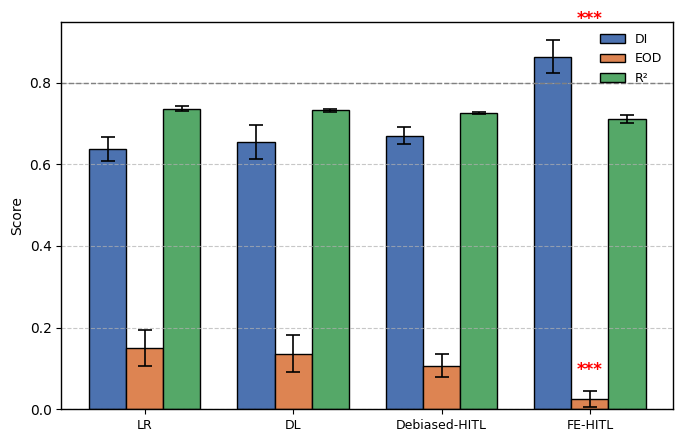

The script that saved this image:
import matplotlib.pyplot as plt
import numpy as np

# 全局字体设置（PLOS ONE强制要求：Arial/Times New Roman）
plt.rcParams['font.sans-serif'] = ['Arial']
plt.rcParams['font.family'] = 'sans-serif'
plt.rcParams['font.size'] = 10
plt.rcParams['axes.linewidth'] = 1.0

# ============================================================
# Data from revised Table 1 (30 seeds, 30% bias)
# ============================================================
models = ['LR', 'DL', 'Debiased-HITL', 'FE-HITL']
di = [0.638, 0.654, 0.670, 0.864]
eod = [0.150, 0.136, 0.107, 0.025]
r2 = [0.736, 0.732, 0.726, 0.711]
di_std = [0.030, 0.042, 0.021, 0.040]
eod_std = [0.043, 0.045, 0.028, 0.019]
r2_std = [0.006, 0.003, 0.003, 0.009]

x = np.arange(len(models))
width = 0.25

# 适配PLOS ONE双栏尺寸，dpi=600
fig, ax = plt.subplots(figsize=(6.93, 4.5), dpi=600)

# 统一的误差棒样式
error_kw = {
    'capsize': 5,          # 端线长度（统一）
    'capthick': 1.2,       # 端线粗细（统一）
    'elinewidth': 1.2,     # 误差线粗细（统一）
    'ecolor': 'black'      # 误差线颜色（统一黑色）
}

# 绘制柱状图
rects1 = ax.bar(x - width, di, width, yerr=di_std, label='DI',
                edgecolor='black', linewidth=1.0, color='#4C72B0',
                error_kw=error_kw)
rects2 = ax.bar(x, eod, width, yerr=eod_std, label='EOD',
                edgecolor='black', linewidth=1.0, color='#DD8452',
                error_kw=error_kw)
rects3 = ax.bar(x + width, r2, width, yerr=r2_std, label='R²',
                edgecolor='black', linewidth=1.0, color='#55A868',
                error_kw=error_kw)

# 坐标轴设置
ax.set_ylabel('Score', fontsize=10)
ax.set_xticks(x)
ax.set_xticklabels(models, fontsize=9)
ax.legend(fontsize=9, frameon=False)

# 阈值线
ax.axhline(y=0.8, color='gray', linestyle='--', linewidth=1.0)

# 统计显著性标注 (FE-HITL vs DL)
ax.text(x[3], di[3] + di_std[3] + 0.03, '***', ha='center', va='bottom',
        fontsize=12, fontweight='bold', color='red')
ax.text(x[3], eod[3] + eod_std[3] + 0.03, '***', ha='center', va='bottom',
        fontsize=12, fontweight='bold', color='red')

# 调整坐标轴范围
ax.set_ylim(bottom=0)
ax.spines['top'].set_visible(True)
ax.spines['right'].set_visible(True)

# 网格线
ax.yaxis.grid(True, linestyle='--', alpha=0.7)

plt.tight_layout()

plt.savefig(
    'Fig2_agricultural_comparison.tif',
    dpi=600,
    bbox_inches='tight',
    format='tiff',
    pil_kwargs={"compression": "tiff_lzw"}
)
plt.close()
